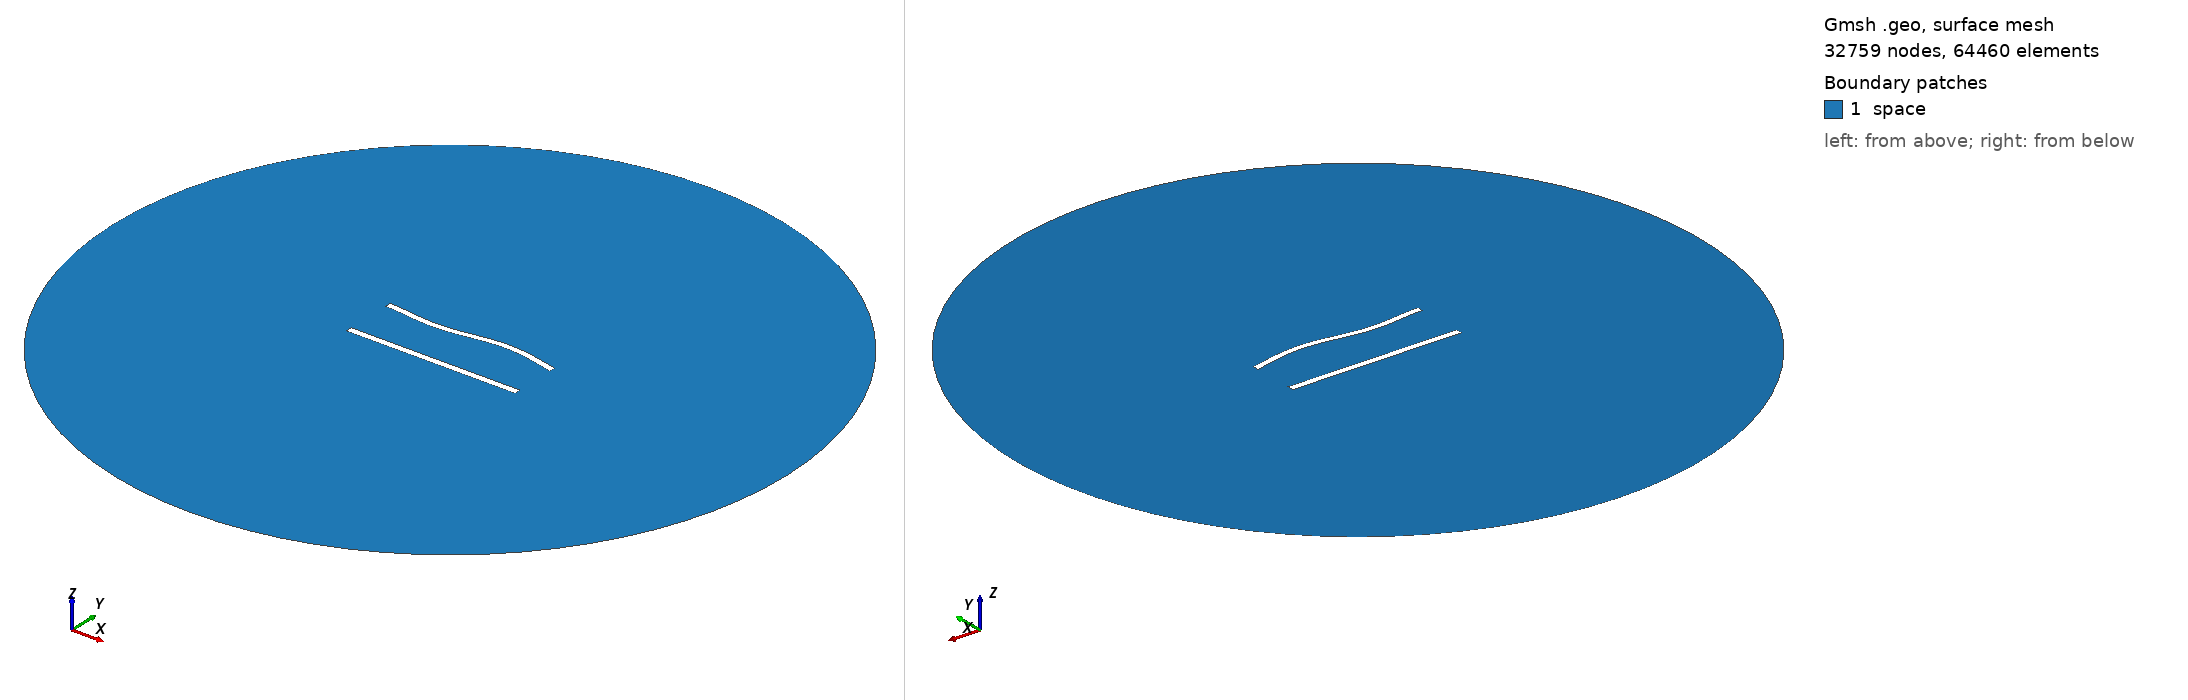

Gmsh geometry script, surface-meshed: 32759 nodes, 64460 surface elements. Boundary patches (legend numbers): 1 space. Left view from above one corner, right view from below the opposite corner. Legend entries are the model's physical surfaces. The drawing asked Gmsh for element sizes between 1% and 20% of the model's largest extent; the script's own settings can give other sizes.

=== 767.geo (drawn) ===
//---------------------------------------
// Geometry kernel
//---------------------------------------

SetFactory("OpenCASCADE");



//---------------------------------------
// Parameters of the geometry
//---------------------------------------

// Overetch of the upper plate
overetch = 0.125;

// Distance between the plates
distance = 30.0;

// Discretization over the x axis (for the deformation)
nx = 50; 

// Length of the plate
L = 100 - overetch; 

// Number of modes
n = 4; 

// 1st mode coefficient
coeff(1) = 0.0;
beta(1) = 0.596864 * 3.1415926535 / L;

// 2nd mode coefficient
coeff(2) = 0.0;
beta(2) = 1.49418 * 3.1415926535 / L;

// 3rd mode coefficient
coeff(3) = -1.5;
beta(3) = 2.50025 * 3.1415926535 / L;

// 4th mode coefficient
coeff(4) = 0.0;
beta(4) = 3.49999 * 3.1415926535 / L;



//---------------------------------------
// Upper plate (deformed rectangle)
//---------------------------------------

// Coordiantes of the upper plate
xmin = -50;
xmax = 50 - overetch;

// Height of the upper plate
yheight = 4 - 2 * overetch;

// Indexes of the points
UpperID[] = {};
LowerID[] = {};
LeftID[] = {};
RightID[] = {};

// Point index
p = 1;

// Horizontal edges
For i In {1:nx}
    x = xmin + (i-1)*(xmax - xmin)/(nx-1);

    y_bottom = distance / 2 + overetch;
    For j In {1:n}
        C = (Cosh(beta(j)*L) + Cos(beta(j)*L)) / (Sinh(beta(j)*L) + Sin(beta(j)*L));
        y_bottom  = y_bottom + coeff(j) * (Cosh(beta(j)*(x+50)) - Cos(beta(j)*(x+50)) - C * (Sinh(beta(j)*(x+50)) - Sin(beta(j)*(x+50))));
    EndFor

    y_top = y_bottom + yheight;

    Point(p) = {x, y_top, 0, 1.0};
    UpperID[i] = p;
    p = p + 1;

    Point(p) = {x, y_bottom, 0, 1.0};
    LowerID[i] = p;
    p = p + 1;
EndFor

// Create point lists
UpperPts[] = {}; LowerPts[] = {};
For i In {1:nx}
  UpperPts[] += {UpperID[i]};
  LowerPts[] += {LowerID[i]};
EndFor

// Build splines
Spline(1) = {UpperPts[]};
Spline(2) = {LowerPts[]};
Line(3) = {LowerPts[nx-1], UpperPts[nx-1]};
Line(4) = {LowerPts[0], UpperPts[0]};

// Build the plane surface
Curve Loop(1) = {2, 3, -1, -4};
Plane Surface(1) = {1};



//---------------------------------------
// Lower plate (rectangle)
//---------------------------------------

// Vertices
Point(1001) = {-50, -distance/2, 0, 1.0};
Point(1002) = { 50, -distance/2, 0, 1.0};
Point(1003) = { 50,  -distance/2 + 4, 0, 1.0};
Point(1004) = {-50,  -distance/2 + 4, 0, 1.0};

// Edges
Line(5) = {1001, 1002};
Line(6) = {1002, 1003};
Line(7) = {1003, 1004};
Line(8) = {1004, 1001};

// Plane surface
Line Loop(2) = {5, 6, 7, 8};
Plane Surface(2) = {2}; 



//---------------------------------------
// Outer (fictious) boundary
//---------------------------------------

// Points
Point(1005) = {0, 0, 0};       // Center
Point(1006) = {200, 0, 0};     // Start point
Point(1007) = {0, 200, 0};     // 90 degrees
Point(1008) = {-200, 0, 0};    // 180 degrees
Point(1009) = {0, -200, 0};    // 270 degrees

// Circle arcs (each needs start, center, end)
Circle(9) = {1006, 1005, 1007};
Circle(10) = {1007, 1005, 1008};
Circle(11) = {1008, 1005, 1009};
Circle(12) = {1009, 1005, 1006};

// Plane surface for the entire domain
Curve Loop(3) = {9, 10, 11, 12};
Surface(3) = {3};

// Subtract the plates from the whole domain to obtain the actual domain where we want to solve the equations
BooleanDifference{ Surface{3}; Delete; }{ Surface{1}; Surface{2}; Delete; }




//---------------------------------------
// Transfinite Lines/Curves
//---------------------------------------

// Set the number of points on the boundaries
r = 6;
d = 0.15;

// Plates
Transfinite Curve {1} = 50*r/4 Using Progression 1;
Transfinite Line {2} = 50*r Using Progression 1;
Transfinite Curve {3, 4} = 2*r Using Progression 1+d;
Transfinite Line {5} = 50*r/4 Using Progression 1;
Transfinite Line {7} = 50*r Using Progression 1;
Transfinite Line {6} = 2*r Using Progression 1-d;
Transfinite Line {8} = 2*r Using Progression 1+d;

// Outer boundary
Transfinite Line {9, 10, 11, 12} = 20 Using Progression 1;



//---------------------------------------
// Physical groups
//---------------------------------------                

// Physical curves (boundaries)
Physical Line("force_segment", 10) = {2};
Physical Line("upper_plate", 11) = {1, 3, 4};
Physical Line("lower_plate", 12) = {5, 6, 7, 8};
Physical Line("boundary", 20) = {9, 10, 11, 12};

// Physical Surfaces
Physical Surface("space", 30) = {3};



//---------------------------------------
// 6. Generate the Mesh
//---------------------------------------

// 2D mesh generation
Mesh 2;
